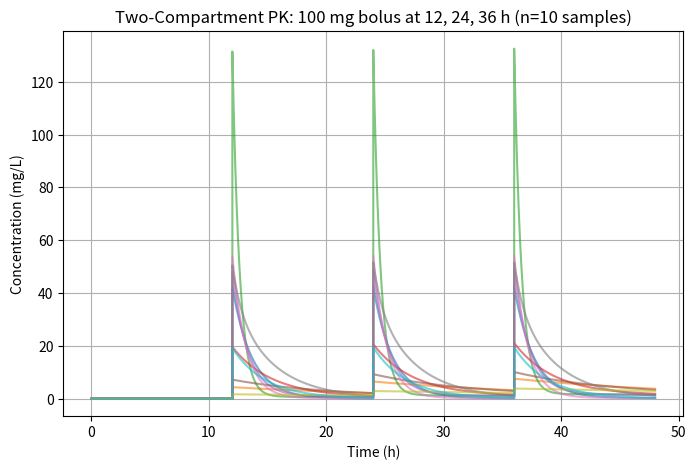

The script that saved this image:
import numpy as np
from scipy.integrate import solve_ivp
import matplotlib.pyplot as plt

# 1. Define mean parameters and covariance
mean_params = np.array([1.0, 10.0, 0.5, 20.0])  # [CL (L/h), V1 (L), Q (L/h), V2 (L)]
# Covariance: variances = (0.1*mean)^2, covariances = 0.02*mean_i*mean_j
var = (0.1 * mean_params) ** 2
cov = np.full((4, 4), 0.02) * np.outer(mean_params, mean_params)
np.fill_diagonal(cov, var)

# 2. Sample parameter sets (log-domain sampling for positivity)
num_samples = 100
samples_log = np.random.multivariate_normal(np.log(mean_params), cov, size=num_samples)
samples = np.exp(samples_log)  # ensure all parameters > 0

# 3. Dose schedule (bolus doses, mg)
dose_times = [12.0, 24.0, 36.0]  # hours
dose_amount = 100.0             # mg

# 4. ODE definition: A[0]=amount central, A[1]=amount peripheral
def two_comp(t, A, CL, V1, Q, V2):
    A1, A2 = A
    dA1 = - (CL / V1) * A1 - (Q / V1) * A1 + (Q / V2) * A2
    dA2 =   (Q / V1) * A1 - (Q / V2) * A2
    return [dA1, dA2]

# 5. Time grid for output
t_eval = np.linspace(0, 48, 1000)

# 6. Simulate for a subset of samples and plot
plt.figure(figsize=(8, 5))
for idx in range(10):  # plot first 10 samples
    CL, V1, Q, V2 = samples[idx]
    A0 = [0.0, 0.0]
    ts = []
    ys = []
    t_start = 0.0

    # Piecewise integration between doses
    for t_dose in dose_times + [48.0]:
        sol = solve_ivp(
            two_comp,
            [t_start, t_dose],
            A0,
            args=(CL, V1, Q, V2),
            t_eval=np.linspace(t_start, t_dose, 200)
        )
        ts.extend(sol.t)
        ys.extend(sol.y[0])  # central compartment
        A0 = [sol.y[0, -1], sol.y[1, -1]]
        if t_dose in dose_times:
            A0[0] += dose_amount  # add bolus to central
        t_start = t_dose

    plt.plot(ts, np.array(ys) / V1, alpha=0.6)

plt.xlabel('Time (h)')
plt.ylabel('Concentration (mg/L)')
plt.title('Two-Compartment PK: 100 mg bolus at 12, 24, 36 h (n=10 samples)')
plt.grid(True)
plt.show()

t_final = 48.0
# 5. Build piecewise dataset
n_segments = len(dose_times) + 1
steps_per_segment = 200
all_solutions = np.zeros((num_samples, n_segments, steps_per_segment, 2))

segment_bounds = [0.0] + dose_times + [t_final]

for i in range(num_samples):
    CL, V1, Q, V2 = samples[i]
    y0 = [0.0, 0.0]
    for seg_idx in range(n_segments):
        t_start = segment_bounds[seg_idx]
        t_end   = segment_bounds[seg_idx+1]
        t_eval  = np.linspace(t_start, t_end, steps_per_segment)
        sol = solve_ivp(
            two_comp,
            [t_start, t_end],
            y0,
            args=(CL, V1, Q, V2),
            t_eval=t_eval
        )
        # store (steps_per_segment, 2)
        all_solutions[i, seg_idx, :, :] = sol.y.T
        # advance initial state and apply next dose if any
        y0 = [sol.y[0, -1], sol.y[1, -1]]
        if seg_idx < len(dose_times):
            y0[0] += dose_amount

# 6. Save to npz for use in full_solution_o1.py
np.savez(
    "pk_dataset_2C.npz",
    all_solutions=all_solutions
)
print(f"Saved pk_dataset_2C.npz with shape {all_solutions.shape}")